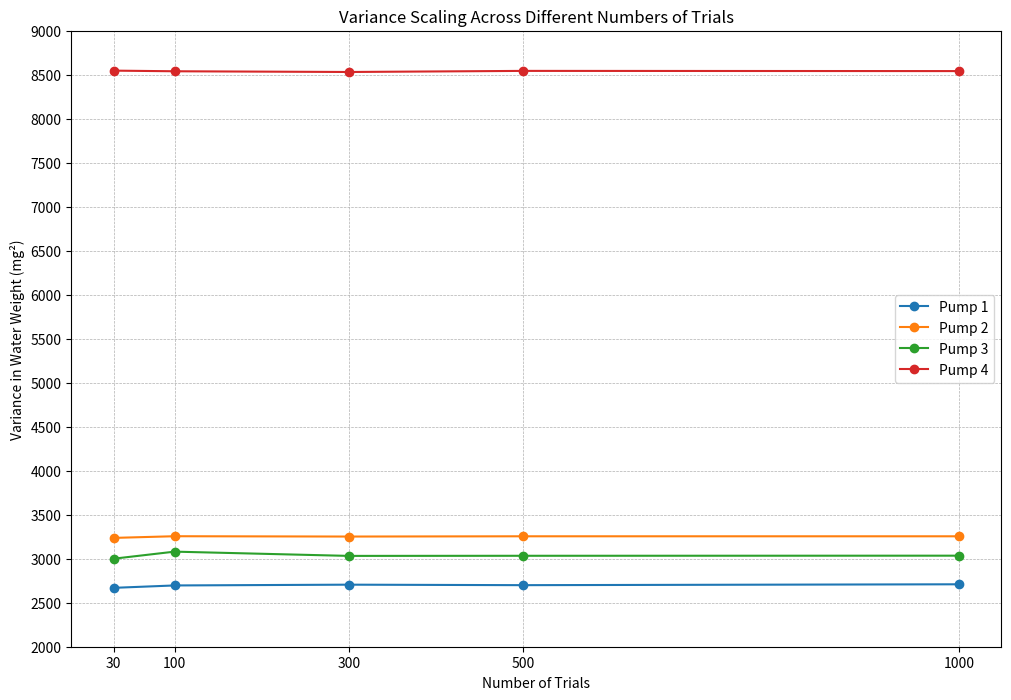
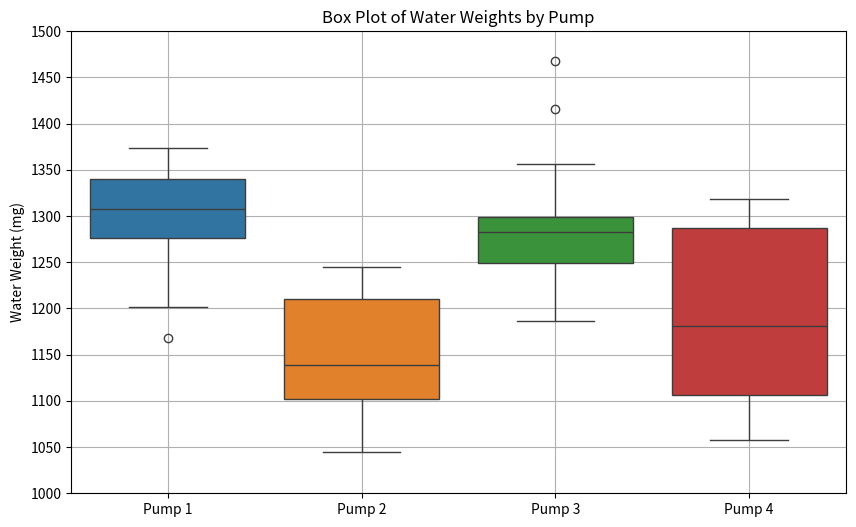
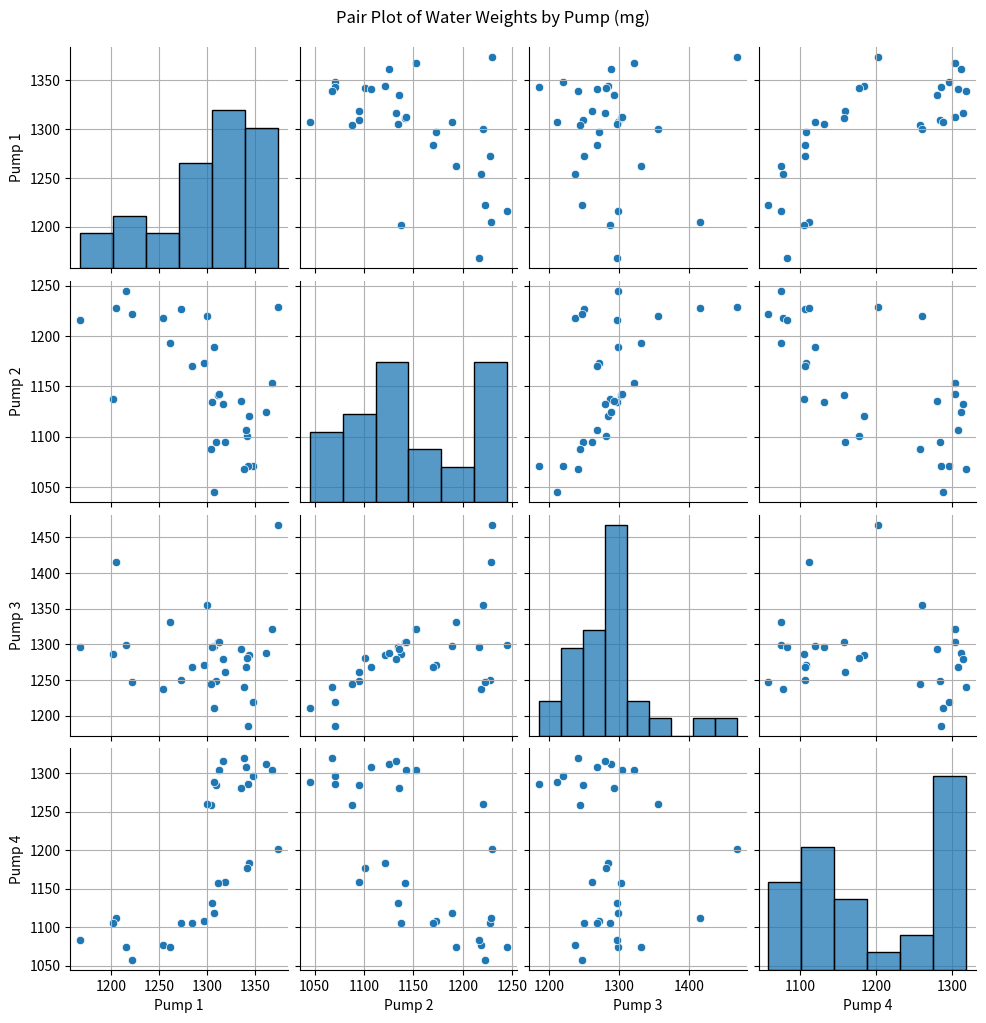
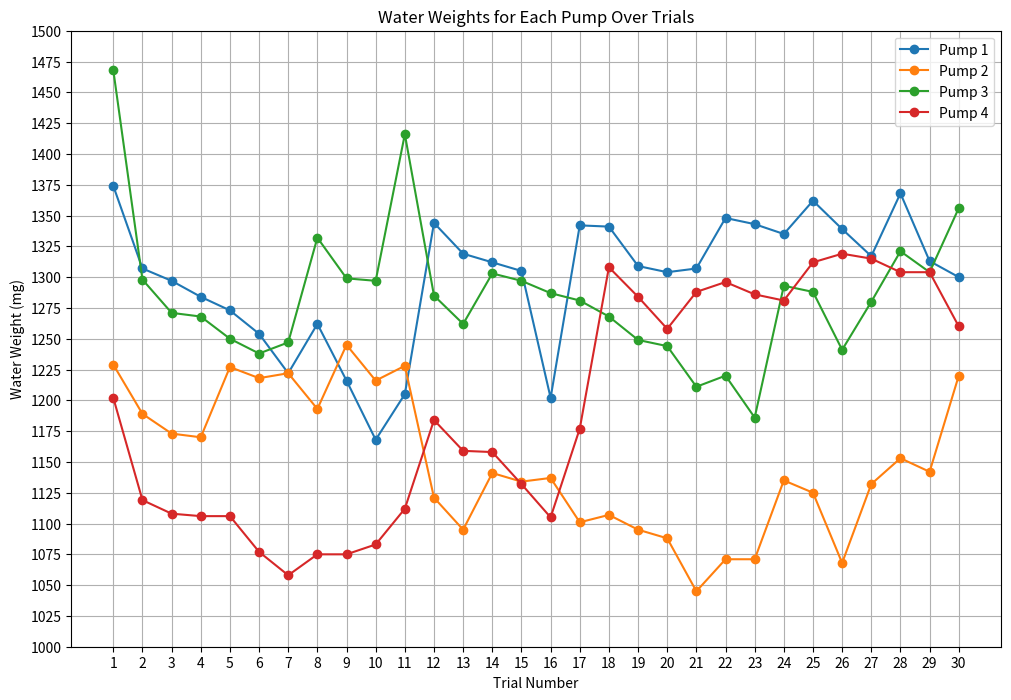

These figures' Python source, in order:
import pandas as pd
import numpy as np
import matplotlib.pyplot as plt
import seaborn as sns
import scipy.stats as stats

# Data
data = {
    'Trial': range(1, 31),
    'Pump 1': [1374, 1307, 1297, 1284, 1273, 1254, 1222, 1262, 1216, 1168, 1205, 1344, 1319, 1312, 1305, 1202, 1342, 1341, 1309, 1304, 1307, 1348, 1343, 1335, 1362, 1339, 1317, 1368, 1313, 1300],
    'Pump 2': [1229, 1189, 1173, 1170, 1227, 1218, 1222, 1193, 1245, 1216, 1228, 1121, 1095, 1141, 1134, 1137, 1101, 1107, 1095, 1088, 1045, 1071, 1071, 1135, 1125, 1068, 1132, 1153, 1142, 1220],
    'Pump 3': [1468, 1298, 1271, 1268, 1250, 1238, 1247, 1332, 1299, 1297, 1416, 1285, 1262, 1303, 1297, 1287, 1281, 1268, 1249, 1244, 1211, 1220, 1186, 1293, 1288, 1241, 1280, 1321, 1304, 1356],
    'Pump 4': [1202, 1119, 1108, 1106, 1106, 1077, 1058, 1075, 1075, 1083, 1112, 1184, 1159, 1158, 1132, 1105, 1177, 1308, 1284, 1258, 1288, 1296, 1286, 1281, 1312, 1319, 1315, 1304, 1304, 1260]
}

# Creating a DataFrame
df = pd.DataFrame(data)

# Function for bootstrapping and calculating variance
def bootstrap_variance(data, num_trials, num_bootstrap=1000):
    bootstrapped_variances = {pump: [] for pump in data.columns if pump != 'Trial'}
    for _ in range(num_bootstrap):
        sample = data.sample(n=num_trials, replace=True)
        for pump in bootstrapped_variances.keys():
            bootstrapped_variances[pump].append(sample[pump].var())
    return {pump: np.mean(variances) for pump, variances in bootstrapped_variances.items()}

# Bootstrap up to 1000 trials
trial_numbers = [30, 100, 300, 500, 1000]
variances = {num_trials: bootstrap_variance(df, num_trials) for num_trials in trial_numbers}

# For plotting
variance_df = pd.DataFrame(variances).T

# Displaying the calculated variances
print("Bootstrapped Variances for Different Trial Numbers:")
print(variance_df)

# Plotting the variance scaling
plt.figure(figsize=(12, 8))
for pump in variance_df.columns:
    plt.plot(variance_df.index, variance_df[pump], marker='o', label=pump)
plt.title('Variance Scaling Across Different Numbers of Trials')
plt.xlabel('Number of Trials')
plt.ylabel('Variance in Water Weight (mg²)')

plt.yticks([2000, 2500, 3000, 3500, 4000, 4500, 5000, 5500, 6000, 6500, 7000, 7500, 8000, 8500, 9000])
plt.xticks([30, 100, 300, 500, 1000])  # More increments on x-axis
plt.legend()
plt.grid(True, which='both', linestyle='--', linewidth=0.5)
plt.show()

# Descriptive stats
stats_summary = df.describe()
print("Basic Statistics:")
print(stats_summary)

# Coefficient of Variation
cv = df.std() / df.mean()
print("\nCoefficient of Variation:")
print(cv)

# Correlation matrix
correlation_matrix = df.corr()
print("\nCorrelation Matrix:")
print(correlation_matrix)

# ANOVA test (one-way)
anova_result = stats.f_oneway(df['Pump 1'], df['Pump 2'], df['Pump 3'], df['Pump 4'])
print("\nANOVA Result:")
print(anova_result)

# Box plot
plt.figure(figsize=(10, 6))
sns.boxplot(data=df.drop('Trial', axis=1))
plt.title('Box Plot of Water Weights by Pump')
plt.ylabel('Water Weight (mg)')
plt.yticks(np.arange(1000, 1501, 50))  # More increments on y-axis
plt.grid(True)
plt.show()

# Pair plot
pair_plot = sns.pairplot(df.drop('Trial', axis=1))
for ax in pair_plot.axes.flatten():
    ax.grid(True)  # Adding grid lines to each subplot
plt.suptitle('Pair Plot of Water Weights by Pump (mg)', y=1.02)
plt.show()

# Line graph
plt.figure(figsize=(12, 8))
for column in df.columns[1:]:
    plt.plot(df['Trial'], df[column], marker='o', label=column)
plt.title('Water Weights for Each Pump Over Trials')
plt.xlabel('Trial Number')
plt.ylabel('Water Weight (mg)')
plt.xticks(df['Trial'])  # Ensure x-axis increments for every trial
plt.yticks(np.arange(1000, 1501, 25))  # More increments on y-axis
plt.legend()
plt.grid(True)
plt.show()
